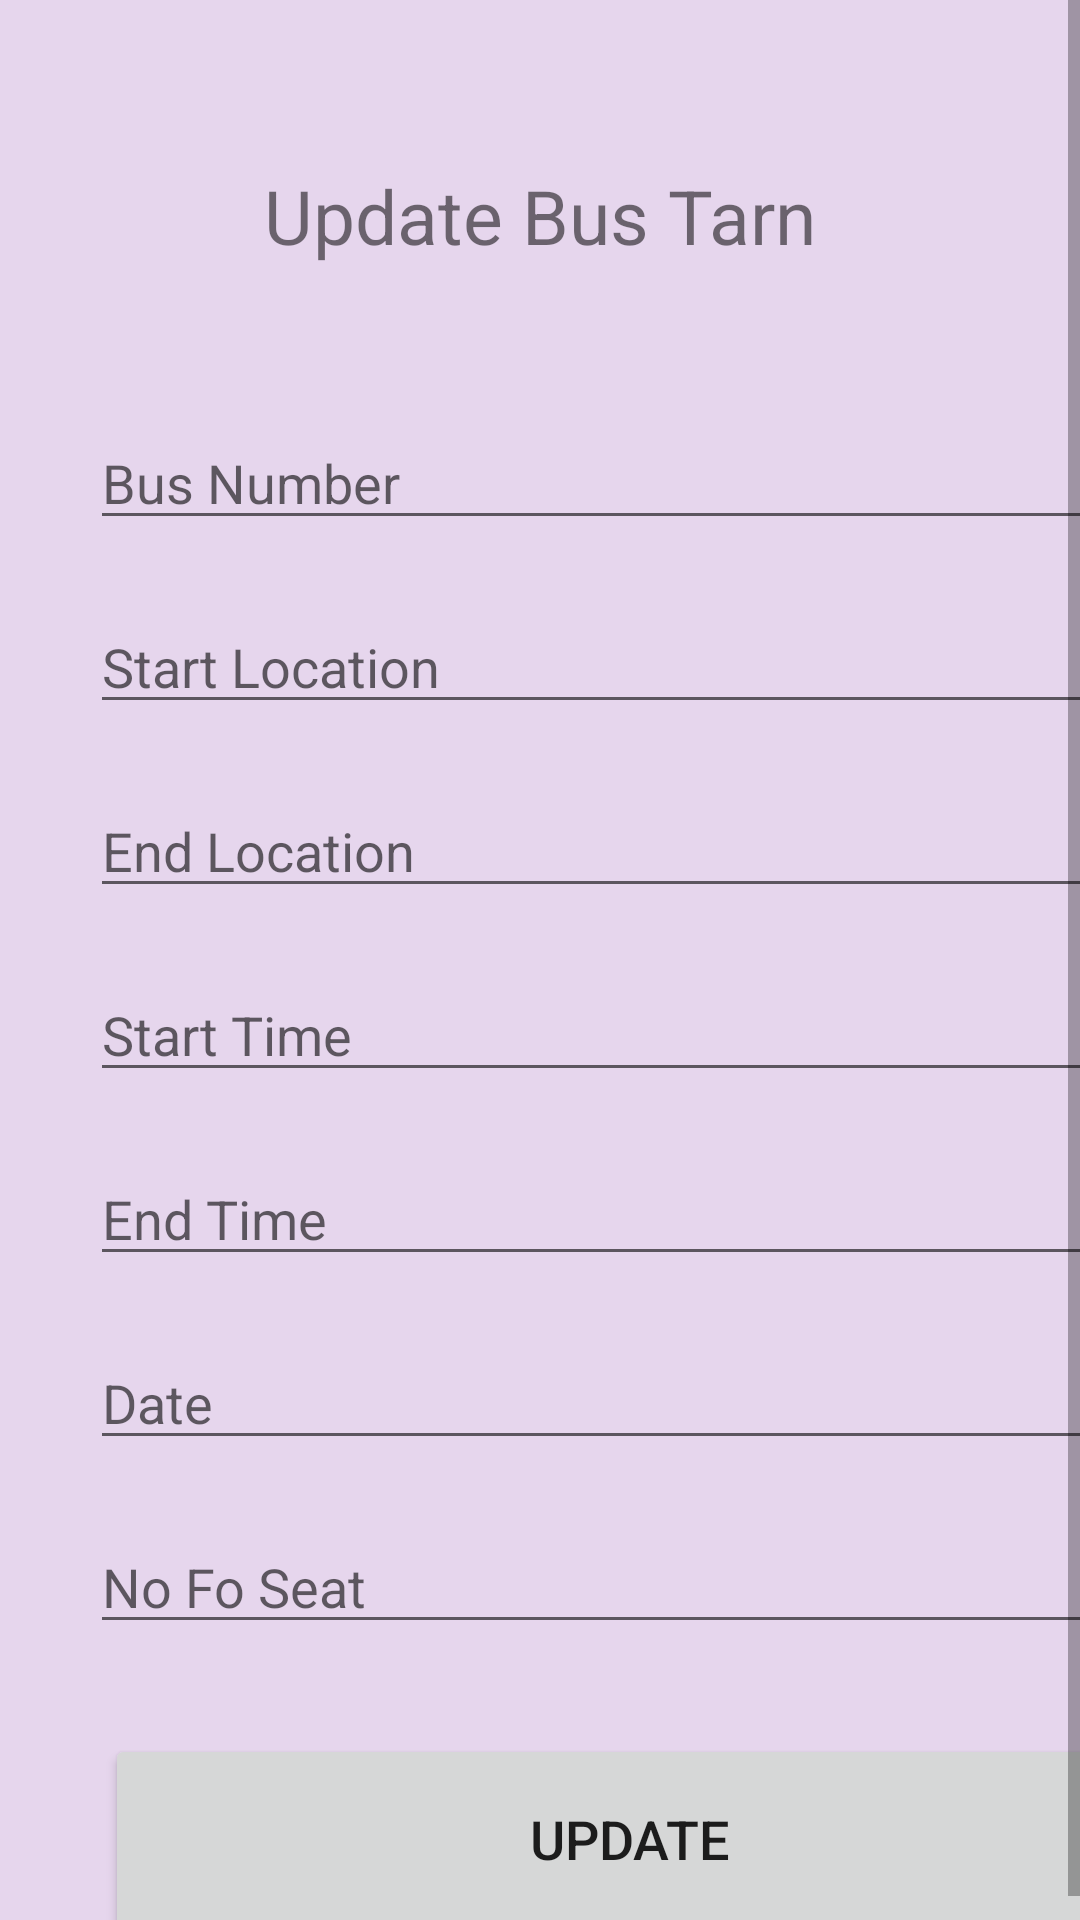

Reconstruct the res/layout file that produces this screen, plus the resources it refers to.
<!-- AndroidManifest.xml: application theme Theme.SLTB_BUS -->
<!-- res/layout/activity_update_bus.xml -->
<?xml version="1.0" encoding="utf-8"?>
<ScrollView
    xmlns:android="http://schemas.android.com/apk/res/android"
    xmlns:app="http://schemas.android.com/apk/res-auto"
    xmlns:tools="http://schemas.android.com/tools"
    android:layout_width="match_parent"
    android:layout_height="match_parent"
    android:background="#E6D6ED"
    tools:context=".UpdateBusActivity">

    <LinearLayout
        android:layout_width="match_parent"
        android:layout_height="match_parent"
        android:orientation="vertical">

        <TextView
            android:layout_width="wrap_content"
            android:layout_height="wrap_content"
            android:text="@string/update_bus_tarn"
            android:textSize="25sp"
            android:layout_gravity="center_horizontal"
            android:layout_marginTop="55dp"/>

        <EditText
            android:layout_width="350dp"
            android:layout_height="wrap_content"
            android:layout_marginLeft="30dp"
            android:textSize="18sp"
            android:hint="@string/bus_number"
            android:layout_marginTop="50dp"
            android:id="@+id/etbusNumber"
            android:drawableLeft="@drawable/ic_bus"
            android:drawablePadding="8dp"/>

        <EditText
            android:layout_width="350dp"
            android:layout_height="wrap_content"
            android:layout_marginLeft="30dp"
            android:textSize="18sp"
            android:hint="@string/start_location"
            android:layout_marginTop="20dp"
            android:id="@+id/etstlocation"
            android:drawableLeft="@drawable/ic_bus"
            android:drawablePadding="8dp"/>

        <EditText
            android:layout_width="350dp"
            android:layout_height="wrap_content"
            android:layout_marginLeft="30dp"
            android:textSize="18sp"
            android:hint="End Location"
            android:layout_marginTop="20dp"
            android:id="@+id/etendlocation"
            android:drawableLeft="@drawable/ic_bus"
            android:drawablePadding="8dp"/>

        <EditText
            android:layout_width="350dp"
            android:layout_height="wrap_content"
            android:layout_marginLeft="30dp"
            android:textSize="18sp"
            android:hint="@string/start_time"
            android:layout_marginTop="20dp"
            android:id="@+id/etsttime"
            android:drawableLeft="@drawable/ic_time"
            android:drawablePadding="8dp"
            android:inputType="time"/>

        <EditText
            android:layout_width="350dp"
            android:layout_height="wrap_content"
            android:layout_marginLeft="30dp"
            android:textSize="18sp"
            android:hint="@string/end_time"
            android:layout_marginTop="20dp"
            android:id="@+id/etendtime"
            android:drawableLeft="@drawable/ic_time"
            android:drawablePadding="8dp"
            android:inputType="time"/>

        <EditText
            android:layout_width="350dp"
            android:layout_height="wrap_content"
            android:layout_marginLeft="30dp"
            android:textSize="18sp"
            android:hint="@string/Date"
            android:layout_marginTop="20dp"
            android:id="@+id/etdate"
            android:drawableLeft="@drawable/ic_time"
            android:drawablePadding="8dp"
            android:inputType="date"/>

        <EditText
            android:layout_width="350dp"
            android:layout_height="wrap_content"
            android:layout_marginLeft="30dp"
            android:textSize="18sp"
            android:hint="@string/no_fo_seat"
            android:layout_marginTop="20dp"
            android:id="@+id/etNoFoSeat"
            android:drawableLeft="@drawable/ic_time"
            android:drawablePadding="8dp"
            android:inputType="number"/>

        <Button
            android:layout_width="350dp"
            android:layout_height="70dp"
            android:layout_marginTop="30dp"
            android:text="@string/update"
            android:id="@+id/btnupdate"
            android:textSize="18sp"
            app:cornerRadius = "30dp"
            android:layout_marginLeft="35dp"/>

    </LinearLayout>



</ScrollView>
<!-- resources referenced by this layout -->
<resources>
  <string name="Date">Date</string>
  <string name="bus_number">Bus Number</string>
  <string name="end_time">End Time</string>
  <string name="no_fo_seat">No Fo Seat</string>
  <string name="start_location">Start Location</string>
  <string name="start_time">Start Time</string>
  <string name="update">Update</string>
  <string name="update_bus_tarn">Update Bus Tarn</string>
  <style name="Theme.SLTB_BUS" parent="Theme.MaterialComponents.DayNight.DarkActionBar">
          
          <item name="colorPrimary">@color/purple_500</item>
          <item name="colorPrimaryVariant">@color/purple_700</item>
          <item name="colorOnPrimary">@color/white</item>
          
          <item name="colorSecondary">@color/teal_200</item>
          <item name="colorSecondaryVariant">@color/teal_700</item>
          <item name="colorOnSecondary">@color/black</item>
          
          <item name="android:statusBarColor">?attr/colorPrimaryVariant</item>
          
      </style>
  <color name="purple_500">#FF6200EE</color>
  <color name="purple_700">#FF3700B3</color>
  <color name="white">#FFFFFFFF</color>
  <color name="teal_200">#FF03DAC5</color>
  <color name="teal_700">#FF018786</color>
  <color name="black">#FF000000</color>
</resources>
